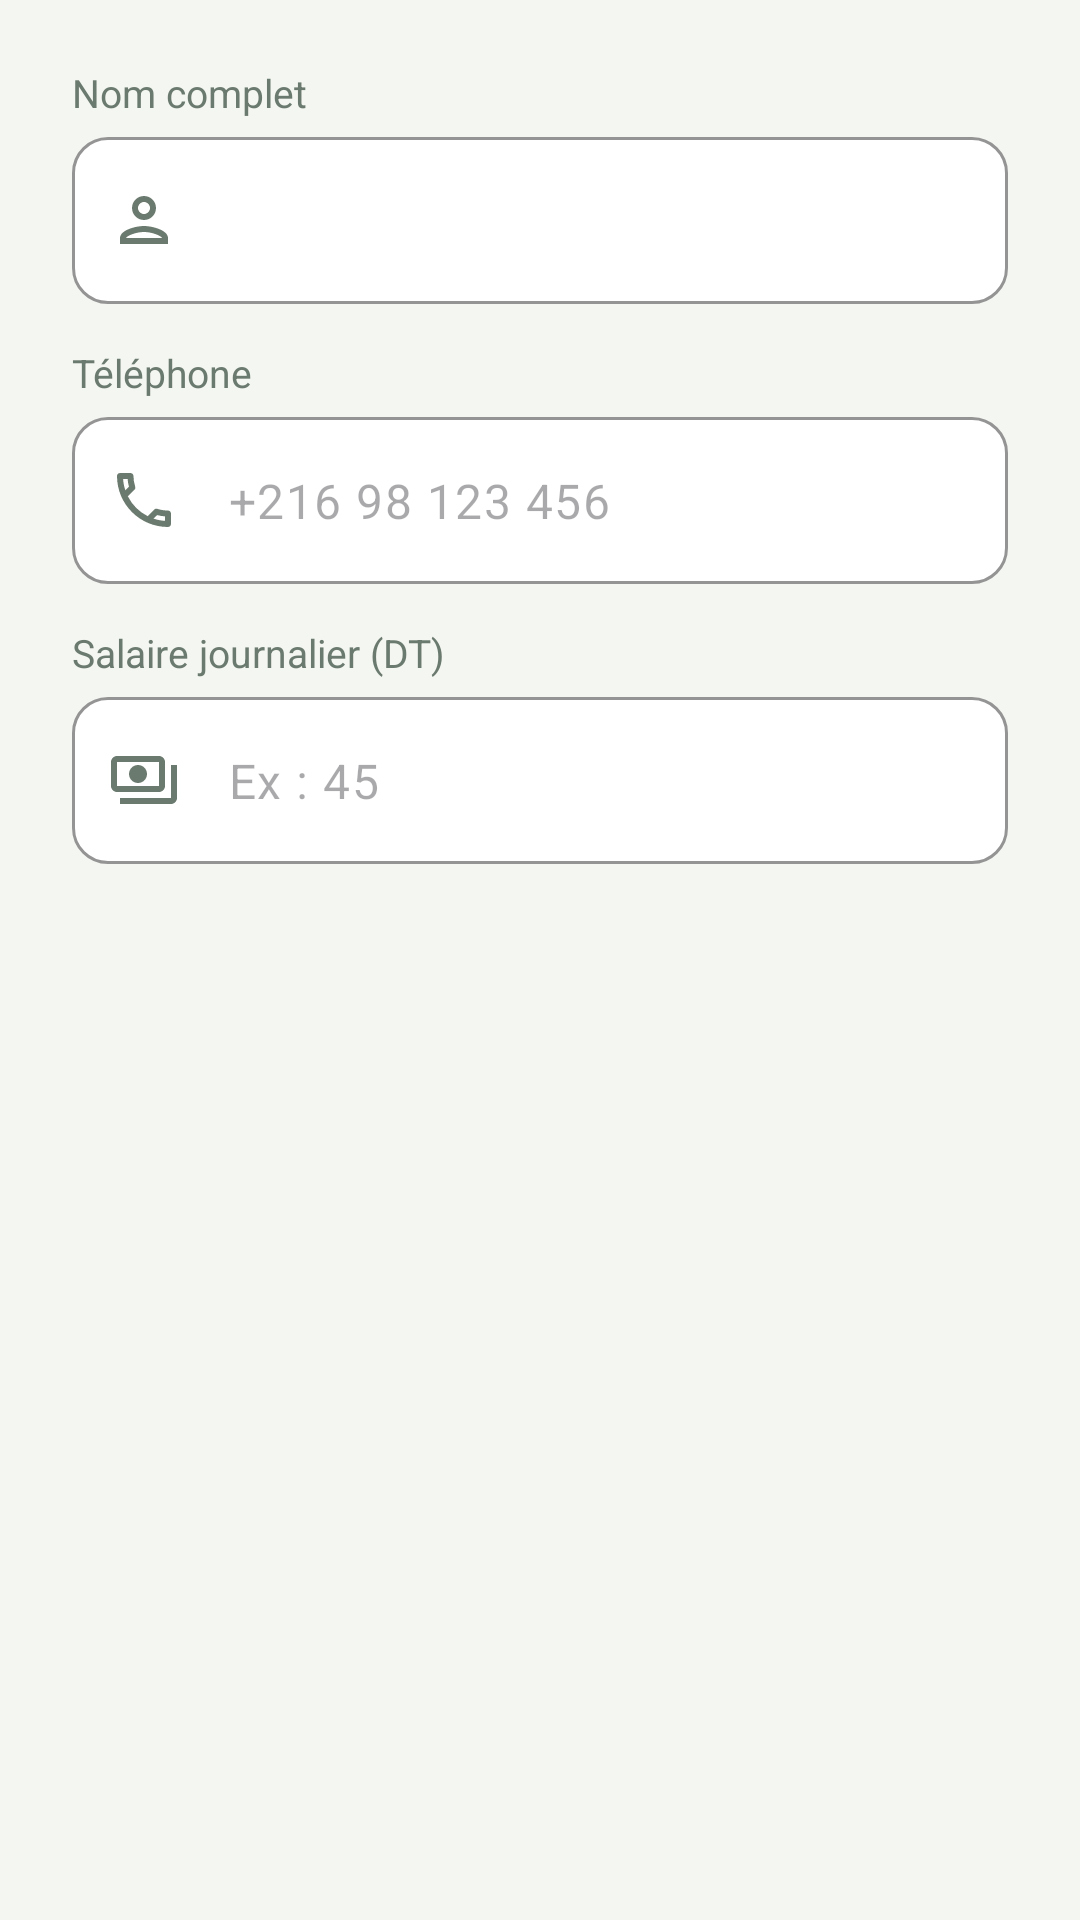

The Android layout XML behind this screen, and the referenced resources:
<!-- AndroidManifest.xml: application theme Theme.AgriSmart -->
<!-- res/layout/dialog_worker.xml -->
<?xml version="1.0" encoding="utf-8"?>
<LinearLayout xmlns:android="http://schemas.android.com/apk/res/android"
    xmlns:app="http://schemas.android.com/apk/res-auto"
    android:layout_width="match_parent"
    android:layout_height="wrap_content"
    android:orientation="vertical"
    android:paddingHorizontal="24dp"
    android:paddingTop="8dp">

    <TextView
        style="@style/AgriSmart.Label"
        android:text="@string/label_full_name" />

    <com.google.android.material.textfield.TextInputLayout
        android:id="@+id/tilName"
        style="@style/Widget.AgriSmart.TextInput"
        android:layout_width="match_parent"
        android:layout_height="wrap_content"
        app:startIconDrawable="@drawable/ic_person">

        <com.google.android.material.textfield.TextInputEditText
            android:id="@+id/etName"
            android:layout_width="match_parent"
            android:layout_height="wrap_content"
            android:inputType="textPersonName|textCapWords" />
    </com.google.android.material.textfield.TextInputLayout>

    <TextView
        style="@style/AgriSmart.Label"
        android:text="@string/label_phone" />

    <com.google.android.material.textfield.TextInputLayout
        android:id="@+id/tilPhone"
        style="@style/Widget.AgriSmart.TextInput"
        android:layout_width="match_parent"
        android:layout_height="wrap_content"
        app:startIconDrawable="@drawable/ic_phone">

        <com.google.android.material.textfield.TextInputEditText
            android:id="@+id/etPhone"
            android:layout_width="match_parent"
            android:layout_height="wrap_content"
            android:hint="@string/hint_phone"
            android:inputType="phone" />
    </com.google.android.material.textfield.TextInputLayout>

    <TextView
        style="@style/AgriSmart.Label"
        android:text="@string/label_daily_salary" />

    <com.google.android.material.textfield.TextInputLayout
        android:id="@+id/tilSalary"
        style="@style/Widget.AgriSmart.TextInput"
        android:layout_width="match_parent"
        android:layout_height="wrap_content"
        app:startIconDrawable="@drawable/ic_payments">

        <com.google.android.material.textfield.TextInputEditText
            android:id="@+id/etSalary"
            android:layout_width="match_parent"
            android:layout_height="wrap_content"
            android:digits="0123456789.,"
            android:hint="@string/hint_daily_salary"
            android:inputType="numberDecimal" />
    </com.google.android.material.textfield.TextInputLayout>
</LinearLayout>
<!-- resources referenced by this layout -->
<resources>
  <!-- drawable ic_payments (drawable) -->
  <vector xmlns:android="http://schemas.android.com/apk/res/android"
      android:width="24dp"
      android:height="24dp"
      android:viewportWidth="24"
      android:viewportHeight="24">
      <path
          android:fillColor="@android:color/black"
          android:pathData="M19 14V6c0-1.1-.9-2-2-2H3c-1.1 0-2 .9-2 2v8c0 1.1.9 2 2 2h14c1.1 0 2-.9 2-2zm-2 0H3V6h14v8zm-7-7c-1.66 0-3 1.34-3 3s1.34 3 3 3 3-1.34 3-3-1.34-3-3-3zm13 0v11c0 1.1-.9 2-2 2H4v-2h17V7h2z" />
  </vector>
  <!-- drawable ic_person (drawable) -->
  <vector xmlns:android="http://schemas.android.com/apk/res/android"
      android:width="24dp"
      android:height="24dp"
      android:viewportWidth="24"
      android:viewportHeight="24">
      <path
          android:fillColor="@android:color/black"
          android:pathData="M12 6c1.1 0 2 .9 2 2s-.9 2-2 2-2-.9-2-2 .9-2 2-2m0 10c2.7 0 5.8 1.29 6 2H6c.23-.72 3.31-2 6-2m0-12C9.79 4 8 5.79 8 8s1.79 4 4 4 4-1.79 4-4-1.79-4-4-4zm0 10c-2.67 0-8 1.34-8 4v2h16v-2c0-2.66-5.33-4-8-4z" />
  </vector>
  <!-- drawable ic_phone (drawable) -->
  <vector xmlns:android="http://schemas.android.com/apk/res/android"
      android:width="24dp"
      android:height="24dp"
      android:viewportWidth="24"
      android:viewportHeight="24">
      <path
          android:fillColor="@android:color/black"
          android:pathData="M6.54 5c.06.89.21 1.76.45 2.59l-1.2 1.2c-.41-1.2-.67-2.47-.76-3.79h1.51m9.86 12.02c.85.24 1.72.39 2.6.45v1.49c-1.32-.09-2.59-.35-3.8-.75l1.2-1.19M7.5 3H4c-.55 0-1 .45-1 1 0 9.39 7.61 17 17 17 .55 0 1-.45 1-1v-3.49c0-.55-.45-1-1-1-1.24 0-2.45-.2-3.57-.57a.84.84 0 0 0-.31-.05c-.26 0-.51.1-.71.29l-2.2 2.2a15.149 15.149 0 0 1-6.59-6.59l2.2-2.2c.28-.28.36-.67.25-1.02A11.36 11.36 0 0 1 8.5 4c0-.55-.45-1-1-1z" />
  </vector>
  <string name="hint_daily_salary">Ex : 45</string>
  <string name="hint_phone">+216 98 123 456</string>
  <string name="label_daily_salary">Salaire journalier (DT)</string>
  <string name="label_full_name">Nom complet</string>
  <string name="label_phone">Téléphone</string>
  <style name="AgriSmart.Label">
          <item name="android:layout_width">wrap_content</item>
          <item name="android:layout_height">wrap_content</item>
          <item name="android:layout_marginTop">14dp</item>
          <item name="android:layout_marginBottom">6dp</item>
          <item name="android:textColor">@color/text_secondary</item>
          <item name="android:textSize">13sp</item>
      </style>
  <style name="Widget.AgriSmart.TextInput" parent="Widget.Material3.TextInputLayout.OutlinedBox">
          <item name="boxBackgroundColor">@color/white</item>
          <item name="boxStrokeColor">@color/green_primary</item>
          <item name="boxCornerRadiusTopStart">12dp</item>
          <item name="boxCornerRadiusTopEnd">12dp</item>
          <item name="boxCornerRadiusBottomStart">12dp</item>
          <item name="boxCornerRadiusBottomEnd">12dp</item>
          <item name="startIconTint">@color/text_secondary</item>
          <item name="hintEnabled">false</item>
      </style>
  <color name="text_secondary">#6B7A6E</color>
  <color name="white">#FFFFFF</color>
  <color name="green_primary">#2E7D32</color>
  <color name="green_soft">#E8F5E9</color>
  <color name="green_dark">#1B5E20</color>
  <color name="green_light">#43A047</color>
  <color name="text_primary">#1C2B1E</color>
  <color name="bg">#F4F6F1</color>
</resources>
